Dataset: Pictures (GitHub, thevickypedia/CSC790_AdvancedRobotics). Classes: left, middle, right.

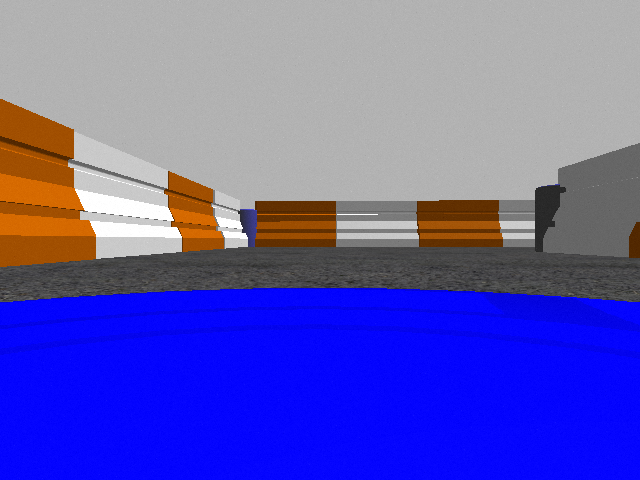
Label: middle

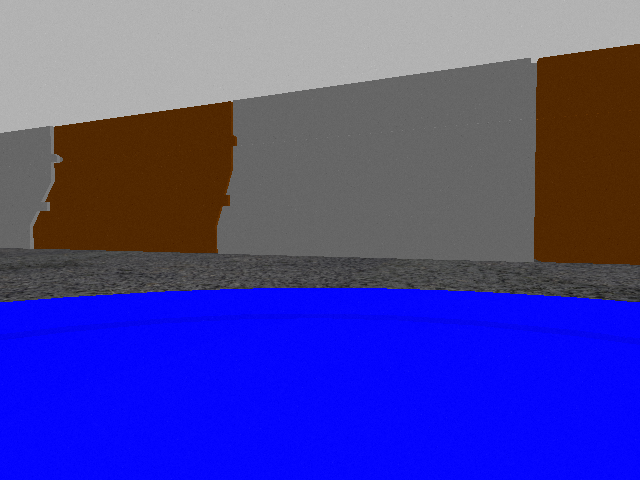
Label: right

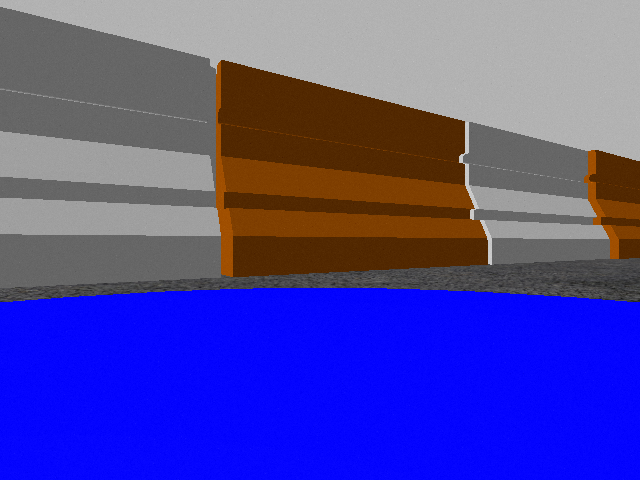
Label: left

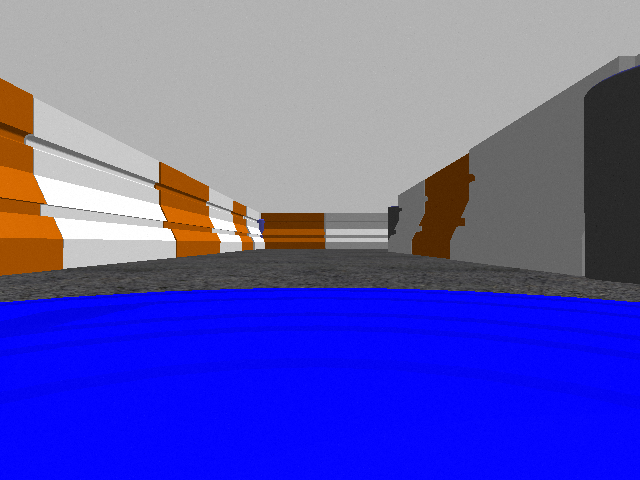
Label: middle

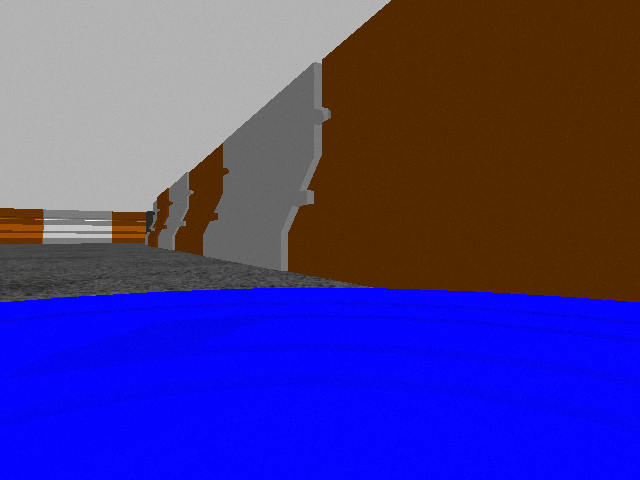
Label: right

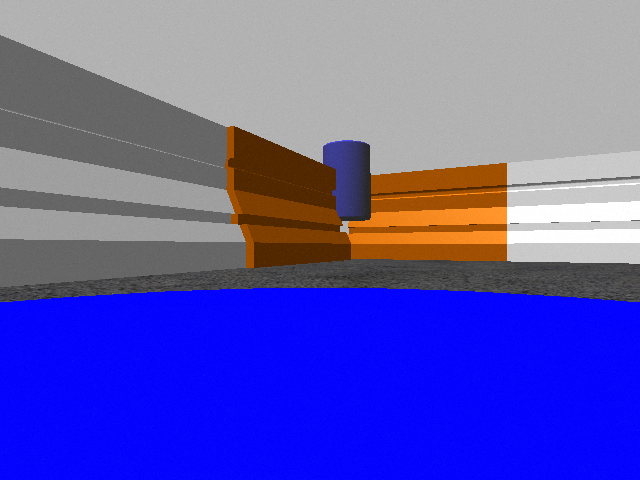
Label: left
